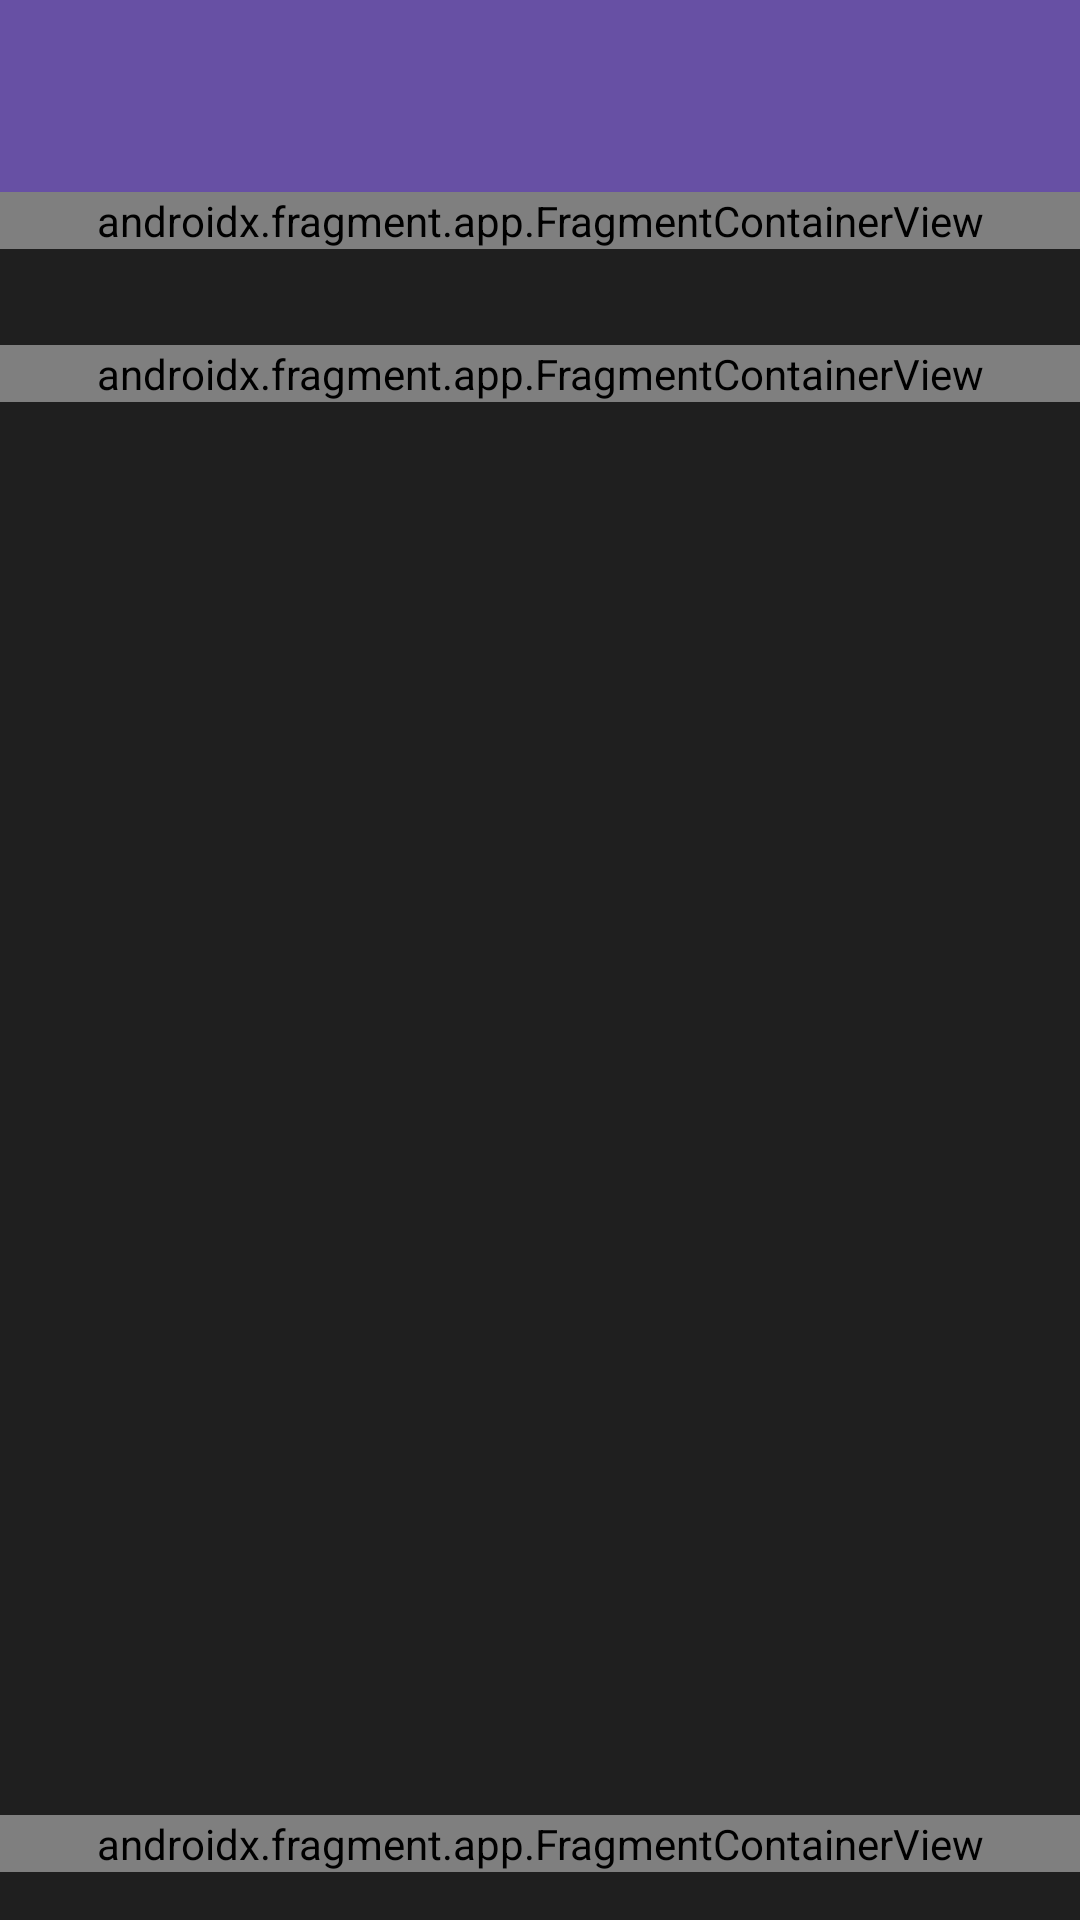

Layout XML and referenced resources for this Android screen:
<!-- AndroidManifest.xml: application theme Theme.Exerdex -->
<!-- res/layout/activity_main.xml -->
<?xml version="1.0" encoding="utf-8"?>
<androidx.constraintlayout.widget.ConstraintLayout xmlns:android="http://schemas.android.com/apk/res/android"
    xmlns:app="http://schemas.android.com/apk/res-auto"
    xmlns:tools="http://schemas.android.com/tools"
    android:id="@+id/main"
    android:layout_width="match_parent"
    android:layout_height="match_parent"
    android:background="@color/background_secondary_dark"
    tools:context=".MainActivity">

    <androidx.fragment.app.FragmentContainerView
        android:id="@+id/AWExercisesToDoFragment"
        android:name="ca.qc.bdeb.c5gm.exerdex.fragments.ExercisesToDoFragment"
        android:layout_width="match_parent"
        android:layout_height="wrap_content"
        app:layout_constraintStart_toStartOf="parent"
        app:layout_constraintTop_toBottomOf="@+id/toolbar" />

    <androidx.fragment.app.FragmentContainerView
        android:id="@+id/AWExercisesDoneFragment"
        android:name="ca.qc.bdeb.c5gm.exerdex.fragments.ExerciesDoneFragment"
        android:layout_width="0dp"
        android:layout_height="wrap_content"
        android:layout_marginTop="32dp"
        app:layout_constraintStart_toStartOf="parent"
        app:layout_constraintEnd_toEndOf="parent"
        app:layout_constraintTop_toBottomOf="@id/AWExercisesToDoFragment" />

    <androidx.fragment.app.FragmentContainerView
        android:id="@+id/AWManagementFragment"
        android:name="ca.qc.bdeb.c5gm.exerdex.fragments.ActiveWorkoutManagementFragment"
        android:layout_width="match_parent"
        android:layout_height="wrap_content"
        android:layout_marginBottom="16dp"
        app:layout_constraintBottom_toBottomOf="parent"
        app:layout_constraintStart_toStartOf="parent" />

    <include
        layout="@layout/toolbar_main"
        android:id="@+id/toolbar"
        android:layout_height="wrap_content"
        android:layout_width="match_parent"
        app:layout_constraintEnd_toEndOf="parent"
        app:layout_constraintStart_toStartOf="parent"
        app:layout_constraintTop_toTopOf="parent"
        />




    <androidx.constraintlayout.widget.ConstraintLayout
        android:id="@+id/popupLayer"
        android:layout_width="0dp"
        android:layout_height="0dp"
        android:visibility="gone"
        app:layout_constraintHeight_percent="0.8"
        app:layout_constraintWidth_percent="0.8"
        android:background="@color/background_dark"

        android:elevation="16dp"
        app:layout_constraintBottom_toBottomOf="parent"
        app:layout_constraintEnd_toEndOf="parent"
        app:layout_constraintStart_toStartOf="parent"
        app:layout_constraintTop_toTopOf="parent">

        <TextView
            android:id="@+id/popupExoTitle"
            android:layout_width="match_parent"
            android:layout_height="wrap_content"
            android:background="?attr/colorPrimary"
            android:padding="8dp"
            android:text="ExerciseTitle"
            android:textColor="@android:color/white"
            android:textSize="20sp"
            app:layout_constraintStart_toStartOf="parent"
            app:layout_constraintTop_toTopOf="parent" />

        <ImageView
            android:id="@+id/closePopupImg"
            android:layout_width="62dp"
            android:layout_height="40dp"
            app:layout_constraintBottom_toBottomOf="@+id/popupExoTitle"
            app:layout_constraintEnd_toEndOf="parent"
            app:layout_constraintTop_toTopOf="parent"
            app:srcCompat="@drawable/baseline_cancel_24_wh" />

        <androidx.core.widget.NestedScrollView
            android:id="@+id/popupScrollView"
            android:layout_width="0dp"
            android:layout_height="0dp"
            android:fillViewport="true"
            android:layout_marginTop="8dp"
            app:layout_constraintBottom_toBottomOf="parent"
            app:layout_constraintEnd_toEndOf="parent"
            app:layout_constraintStart_toStartOf="parent"
            app:layout_constraintTop_toBottomOf="@+id/popupExoTitle">

            <androidx.constraintlayout.widget.ConstraintLayout
                android:id="@+id/popupConstraintLayout"
                android:layout_width="match_parent"
                android:layout_height="wrap_content">

                <TextView
                    android:id="@+id/popupExoType"
                    android:layout_width="match_parent"
                    android:layout_height="wrap_content"
                    android:background="@color/cardview_dark_background"
                    android:padding="8dp"
                    android:text="Chest Exercise"
                    android:textColor="@android:color/white"
                    android:textSize="16sp"
                    app:layout_constraintStart_toStartOf="parent"
                    app:layout_constraintTop_toTopOf="parent" />

                <TextView
                    android:id="@+id/popupExoDesc"
                    android:layout_width="match_parent"
                    android:layout_height="wrap_content"
                    android:layout_marginTop="8dp"
                    android:background="@color/cardview_dark_background"
                    android:padding="8dp"
                    android:text="Osama Bin Laden was once considered the most wanted man in the world 🌍🔍. His elaborate hideouts 🏚️, meticulous planning 📅📝, and infamous beard 🧔 made him a household name 🏠📢. It’s said that he spent years living in the shadows 🌑, evading some of the most advanced intelligence agencies 🕵️‍♂️🛰️ on the planet. And yet, despite all the yapping about him 🗣️💬, he was ultimately found hiding in plain sight 👀🏡"
                    android:textColor="@android:color/white"
                    android:textSize="12sp"
                    app:layout_constraintStart_toStartOf="parent"
                    app:layout_constraintTop_toBottomOf="@+id/popupExoType" />

                <TextView
                    android:id="@+id/popupExoSets"
                    android:layout_width="match_parent"
                    android:layout_height="wrap_content"
                    android:layout_marginTop="8dp"
                    android:background="@color/cardview_dark_background"
                    android:padding="8dp"
                    android:text="Set 1: 185x6"
                    android:textColor="@android:color/white"
                    android:textSize="12sp"
                    app:layout_constraintStart_toStartOf="parent"
                    app:layout_constraintTop_toBottomOf="@+id/popupExoDesc" />

                <ImageView
                    android:id="@+id/popupExoImg"
                    android:layout_width="213dp"
                    android:layout_height="288dp"
                    android:layout_marginTop="16dp"
                    app:layout_constraintEnd_toEndOf="parent"
                    app:layout_constraintStart_toStartOf="parent"
                    app:layout_constraintTop_toBottomOf="@+id/popupExoSets"
                    tools:srcCompat="@tools:sample/avatars" />

            </androidx.constraintlayout.widget.ConstraintLayout>

        </androidx.core.widget.NestedScrollView>

    </androidx.constraintlayout.widget.ConstraintLayout>

</androidx.constraintlayout.widget.ConstraintLayout>
<!-- res/layout/toolbar_main.xml (included above) -->
<?xml version="1.0" encoding="utf-8"?>
<com.google.android.material.appbar.MaterialToolbar
    xmlns:android="http://schemas.android.com/apk/res/android"
    android:layout_width="match_parent"
    android:layout_height="wrap_content"
    android:background="?attr/colorPrimary"
    android:elevation="8dp"
                >

</com.google.android.material.appbar.MaterialToolbar>
<!-- resources referenced by this layout -->
<resources>
  <color name="background_dark">#121212</color>
  <color name="background_secondary_dark">#1F1F1F</color>
  <style name="Theme.Exerdex" parent="Base.Theme.Exerdex" />
  <style name="Base.Theme.Exerdex" parent="Theme.Material3.DayNight.NoActionBar">
          
          
      </style>
</resources>
